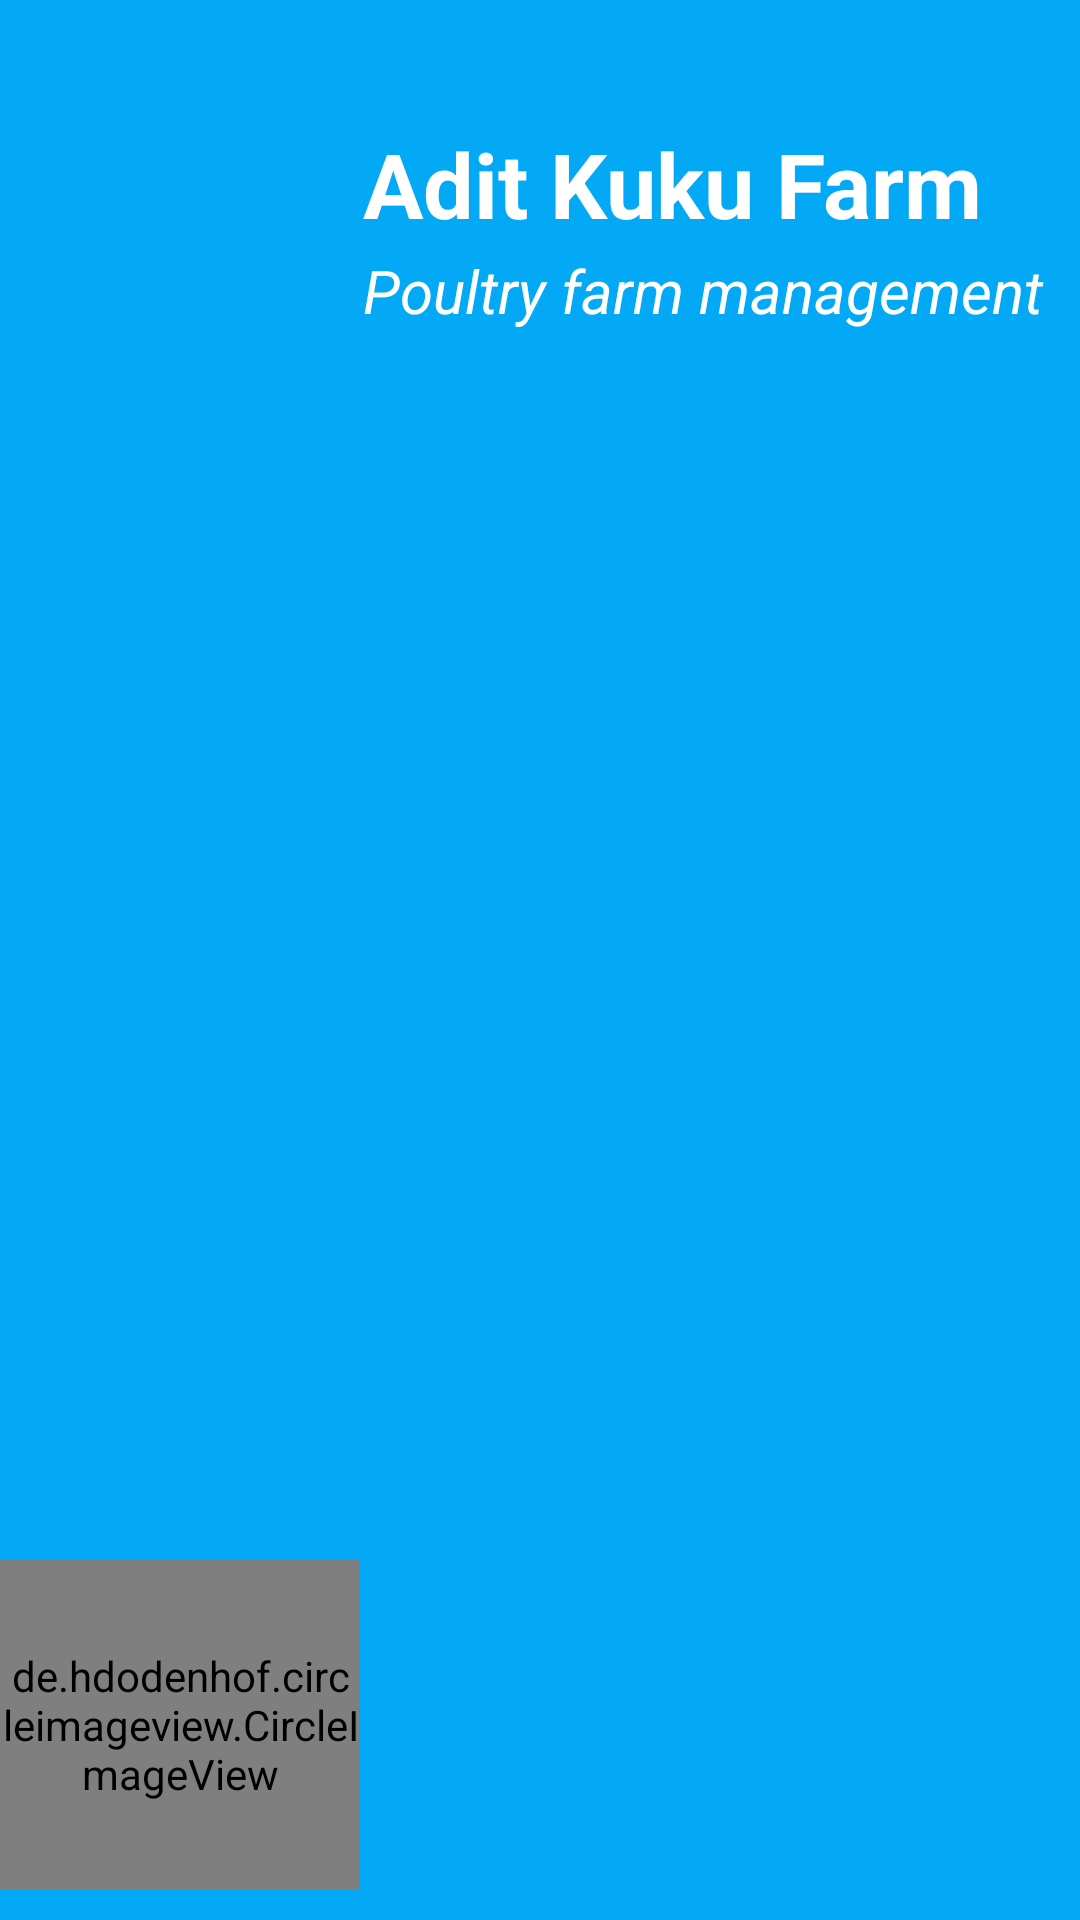

Write the Android layout XML for this screen, with the resource values it uses.
<!-- AndroidManifest.xml: application theme Theme.KukuFarm -->
<!-- res/layout/nav_header.xml -->
<?xml version="1.0" encoding="utf-8"?>
<LinearLayout xmlns:android="http://schemas.android.com/apk/res/android"
    android:layout_width="match_parent"
    android:layout_height="130dp"
    xmlns:app="http://schemas.android.com/apk/res-auto"
    android:orientation="horizontal"
    android:gravity="bottom"
    android:background="#03A9F4">

    <de.hdodenhof.circleimageview.CircleImageView
        android:layout_width="0dp"
        android:layout_height="110dp"
        android:src="@drawable/flock"
        android:layout_weight="1"
        android:id="@+id/profileIv"
        app:civ_border_width="1dp"
        app:civ_border_color="#000"
        android:layout_marginBottom="10dp"
    />
    <LinearLayout
        android:layout_width="0dp"
        android:layout_height="match_parent"
        android:layout_weight="2"
        android:layout_gravity="center"
        android:orientation="vertical">
        <TextView
            android:layout_marginTop="40dp"
            android:layout_width="match_parent"
            android:layout_height="wrap_content"
            android:textSize="30sp"
            android:text="Adit Kuku Farm"
            android:textStyle="bold"
            android:textColor="#fff"
            android:padding="1dp"
            />
        <TextView
            android:layout_width="match_parent"
            android:layout_height="wrap_content"
            android:text="Poultry farm management"
            android:textColor="#fff"
            android:textStyle="italic"
            android:textSize="20sp"
            android:padding="1dp"
            />
    </LinearLayout>
</LinearLayout>
<!-- resources referenced by this layout -->
<resources>
  <!-- drawable flock: jpg bitmap (drawable-v24, 14707 bytes) -->
  <style name="Theme.KukuFarm" parent="Theme.MaterialComponents.DayNight.DarkActionBar">
          
          <item name="colorPrimary">@color/purple_500</item>
          <item name="colorPrimaryVariant">@color/purple_700</item>
          <item name="colorOnPrimary">@color/white</item>
          
          <item name="colorSecondary">@color/teal_200</item>
          <item name="colorSecondaryVariant">@color/teal_700</item>
          <item name="colorOnSecondary">@color/black</item>
          
          <item name="android:statusBarColor">?attr/colorPrimaryVariant</item>
          
      </style>
  <!-- not gathered from this repository: default colours our renderer supplied (Android Studio template values) -->
  <color name="purple_500">#FF6200EE</color>
  <color name="purple_700">#FF3700B3</color>
  <color name="teal_200">#FF03DAC5</color>
  <color name="teal_700">#FF018786</color>
  <color name="black">#FF000000</color>
  <color name="white">#FFFFFFFF</color>
</resources>
